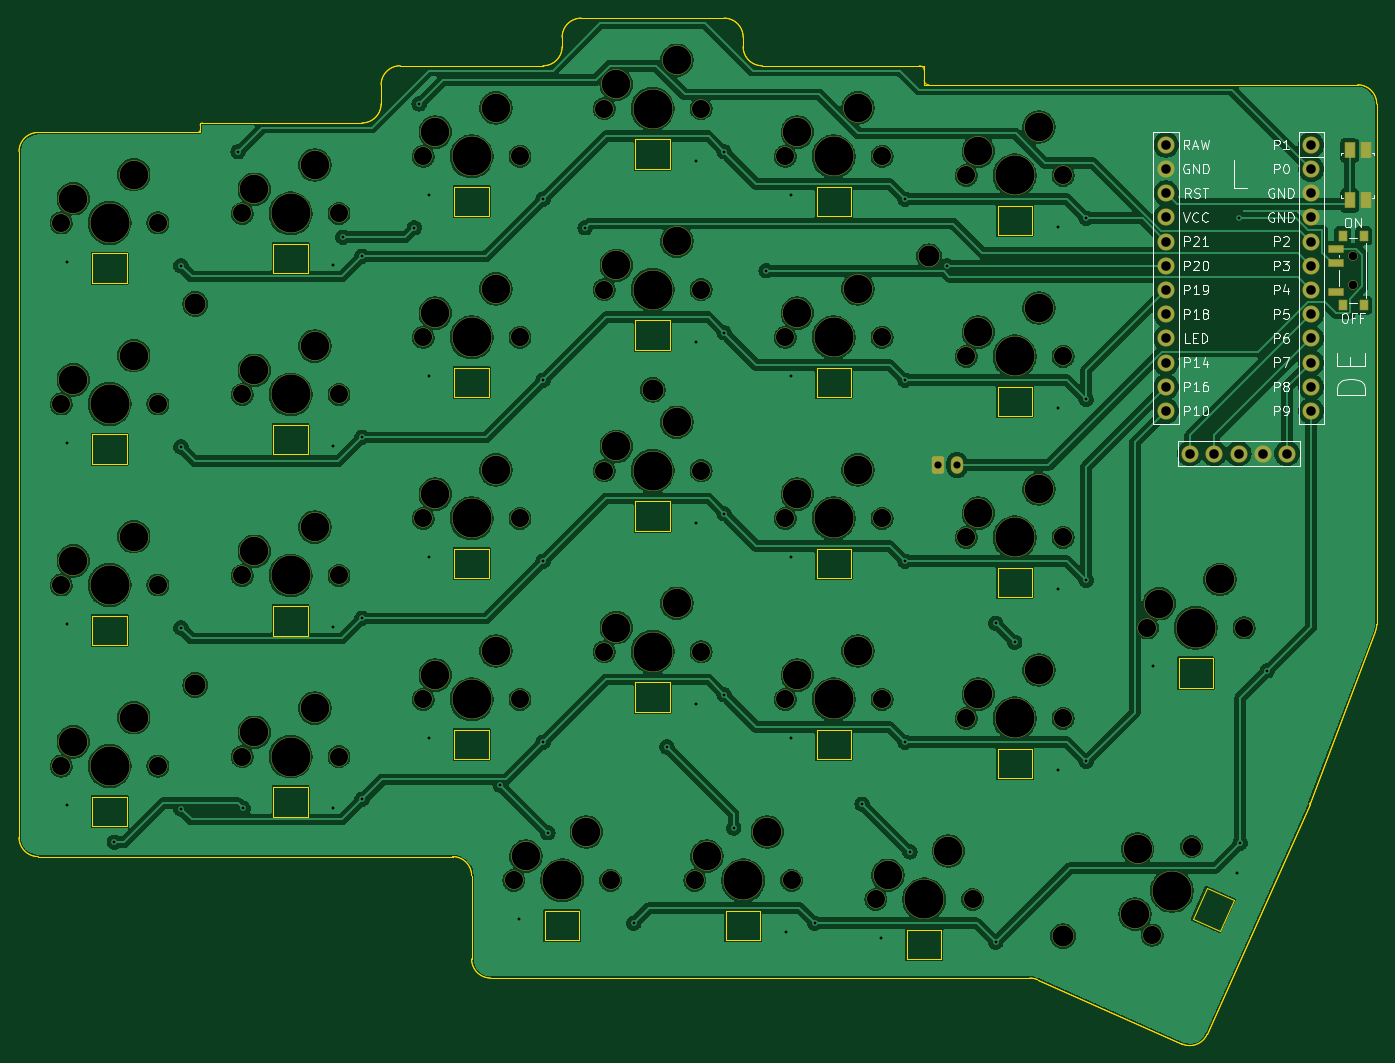
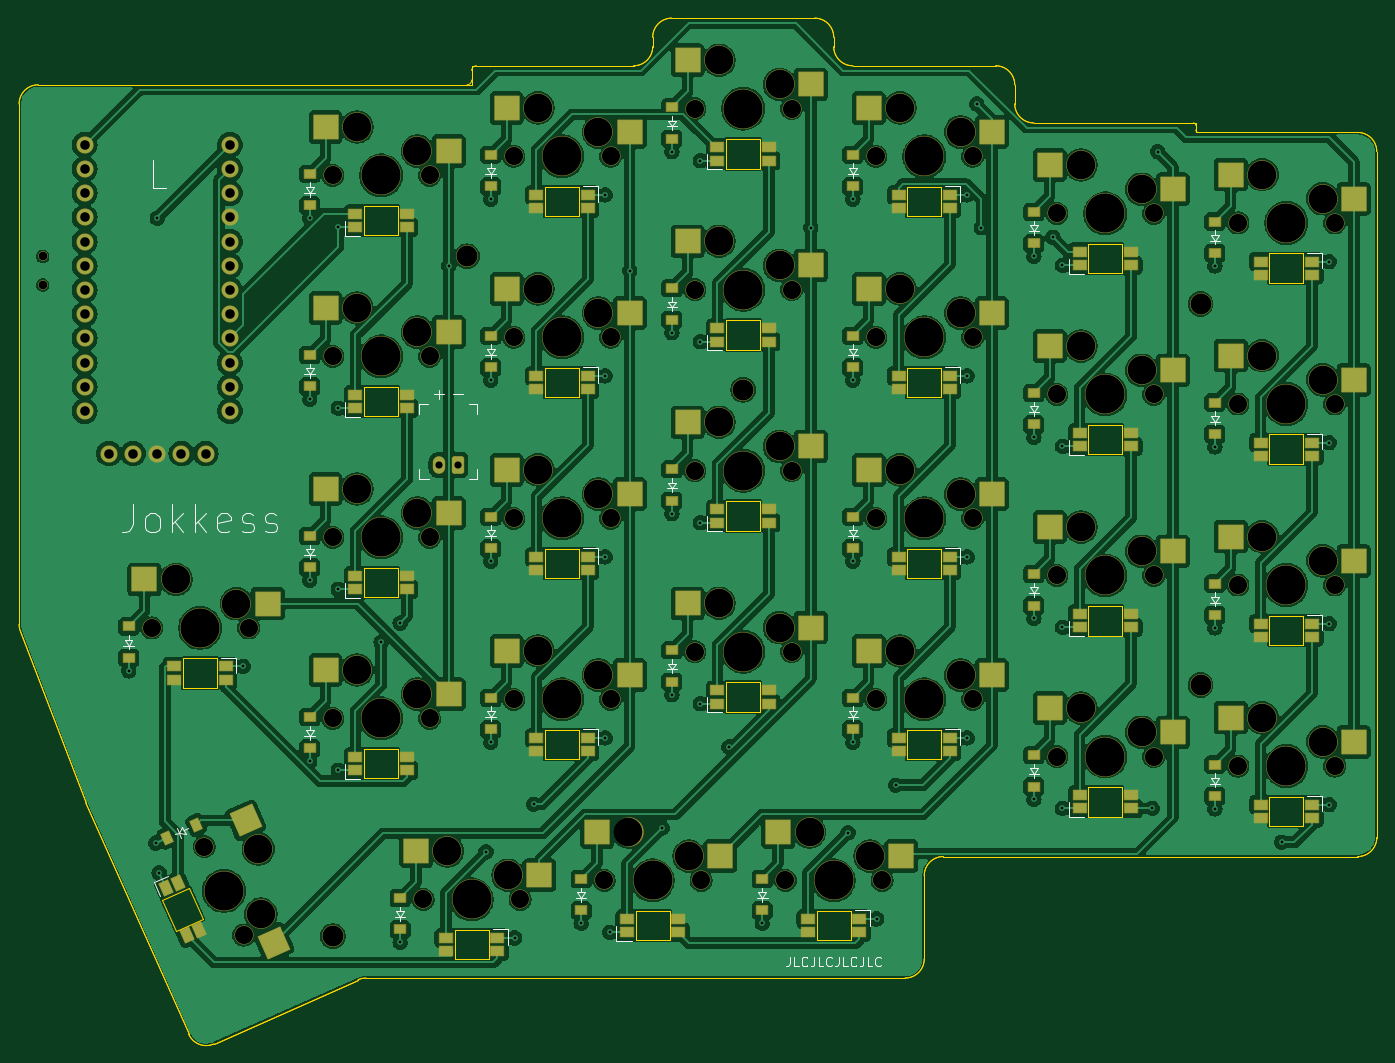
Circuit board: 14 layer files. Board 142.5 x 107.7 mm.
- bottom_copper: left-B_Cu.gbr (607484 bytes)
- bottom_mask: left-B_Mask.gbr (15711 bytes)
- paste: left-B_Paste.gbr (8884 bytes)
- bottom_silk: left-B_Silkscreen.gbr (23851 bytes)
- outline: left-Edge_Cuts.gbr (7150 bytes)
- top_copper: left-F_Cu.gbr (398639 bytes)
- top_mask: left-F_Mask.gbr (7977 bytes)
- paste: left-F_Paste.gbr (869 bytes)
- top_silk: left-F_Silkscreen.gbr (39838 bytes)
- drill: left-NPTH.drl (2996 bytes)
- drill: left-PTH.drl (2131 bytes)
- paste: left_finished-B_Paste-manjaro-safeBackup-0001.gbr (5050 bytes)
- outline: left_finished-Edge_Cuts-manjaro-safeBackup-0001.gbr (2630 bytes)
- paste: left_finished-F_Paste-manjaro-safeBackup-0001.gbr (3247 bytes)

=== bottom_copper: left-B_Cu.gbr (607484 bytes, source omitted) ===
=== bottom_mask: left-B_Mask.gbr (15711 bytes, source omitted) ===
=== paste: left-B_Paste.gbr (8884 bytes, source omitted) ===
=== bottom_silk: left-B_Silkscreen.gbr (23851 bytes, source omitted) ===
=== outline: left-Edge_Cuts.gbr (7150 bytes, source omitted) ===
=== top_copper: left-F_Cu.gbr (398639 bytes, source omitted) ===
=== top_mask: left-F_Mask.gbr (7977 bytes, source omitted) ===
=== paste: left-F_Paste.gbr ===
%TF.GenerationSoftware,KiCad,Pcbnew,8.0.6*%
%TF.CreationDate,2024-12-27T20:41:03+01:00*%
%TF.ProjectId,left,6c656674-2e6b-4696-9361-645f70636258,0.1*%
%TF.SameCoordinates,Original*%
%TF.FileFunction,Paste,Top*%
%TF.FilePolarity,Positive*%
%FSLAX46Y46*%
G04 Gerber Fmt 4.6, Leading zero omitted, Abs format (unit mm)*
G04 Created by KiCad (PCBNEW 8.0.6) date 2024-12-27 20:41:03*
%MOMM*%
%LPD*%
G01*
G04 APERTURE LIST*
%ADD10R,0.800000X1.000000*%
%ADD11R,1.500000X0.700000*%
%ADD12R,1.000000X1.550000*%
G04 APERTURE END LIST*
D10*
%TO.C,PWR1*%
X277415000Y-114350000D03*
X277415000Y-121650000D03*
X279625000Y-114350000D03*
X279625000Y-121650000D03*
D11*
X276765000Y-120250000D03*
X276765000Y-117250000D03*
X276765000Y-115750000D03*
%TD*%
D12*
%TO.C,RST1*%
X279850000Y-110625000D03*
X278150000Y-110625000D03*
X279850000Y-105375000D03*
X278150000Y-105375000D03*
%TD*%
M02*

=== top_silk: left-F_Silkscreen.gbr (39838 bytes, source omitted) ===
=== drill: left-NPTH.drl ===
M48
; DRILL file {KiCad 8.0.6} date 2024-12-27T20:41:00+0100
; FORMAT={-:-/ absolute / inch / decimal}
; #@! TF.CreationDate,2024-12-27T20:41:00+01:00
; #@! TF.GenerationSoftware,Kicad,Pcbnew,8.0.6
; #@! TF.FileFunction,NonPlated,1,2,NPTH
FMAT,2
INCH
; #@! TA.AperFunction,NonPlated,NPTH,ComponentDrill
T1C0.0354
; #@! TA.AperFunction,NonPlated,NPTH,ComponentDrill
T2C0.0748
; #@! TA.AperFunction,NonPlated,NPTH,ComponentDrill
T3C0.0866
; #@! TA.AperFunction,NonPlated,NPTH,ComponentDrill
T4C0.1181
; #@! TA.AperFunction,NonPlated,NPTH,ComponentDrill
T5C0.1614
%
G90
G05
T1
X10.9656Y-4.5866
X10.9656Y-4.7047
T2
X5.6268Y-4.4488
X5.6268Y-5.1969
X5.6268Y-5.9449
X5.6268Y-6.6929
X6.0268Y-4.4488
X6.0268Y-5.1969
X6.0268Y-5.9449
X6.0268Y-6.6929
X6.3748Y-4.4094
X6.3748Y-5.1575
X6.3748Y-5.9055
X6.3748Y-6.6535
X6.7748Y-4.4094
X6.7748Y-5.1575
X6.7748Y-5.9055
X6.7748Y-6.6535
X7.1228Y-4.1732
X7.1228Y-4.9213
X7.1228Y-5.6693
X7.1228Y-6.4173
X7.4969Y-7.1654
X7.5228Y-4.1732
X7.5228Y-4.9213
X7.5228Y-5.6693
X7.5228Y-6.4173
X7.8709Y-3.9764
X7.8709Y-4.7244
X7.8709Y-5.4724
X7.8709Y-6.2205
X7.8969Y-7.1654
X8.2449Y-7.1654
X8.2709Y-3.9764
X8.2709Y-4.7244
X8.2709Y-5.4724
X8.2709Y-6.2205
X8.6189Y-4.1732
X8.6189Y-4.9213
X8.6189Y-5.6693
X8.6189Y-6.4173
X8.6449Y-7.1654
X8.9929Y-7.2441
X9.0189Y-4.1732
X9.0189Y-4.9213
X9.0189Y-5.6693
X9.0189Y-6.4173
X9.3669Y-4.252
X9.3669Y-5.0
X9.3669Y-5.748
X9.3669Y-6.4961
X9.3929Y-7.2441
X9.7669Y-4.252
X9.7669Y-5.0
X9.7669Y-5.748
X9.7669Y-6.4961
X10.115Y-6.122
X10.1352Y-7.3914
X10.2979Y-7.026
X10.515Y-6.122
T3
X6.1811Y-4.7835
X6.1811Y-6.3583
X8.0709Y-5.1378
X9.2126Y-4.5866
X9.7667Y-7.3962
T4
X5.6768Y-4.3488
X5.6768Y-5.0969
X5.6768Y-5.8449
X5.6768Y-6.5929
X5.9268Y-4.2488
X5.9268Y-4.9969
X5.9268Y-5.7449
X5.9268Y-6.4929
X6.4248Y-4.3094
X6.4248Y-5.0575
X6.4248Y-5.8055
X6.4248Y-6.5535
X6.6748Y-4.2094
X6.6748Y-4.9575
X6.6748Y-5.7055
X6.6748Y-6.4535
X7.1728Y-4.0732
X7.1728Y-4.8213
X7.1728Y-5.5693
X7.1728Y-6.3173
X7.4228Y-3.9732
X7.4228Y-4.7213
X7.4228Y-5.4693
X7.4228Y-6.2173
X7.5469Y-7.0654
X7.7969Y-6.9654
X7.9209Y-3.8764
X7.9209Y-4.6244
X7.9209Y-5.3724
X7.9209Y-6.1205
X8.1709Y-3.7764
X8.1709Y-4.5244
X8.1709Y-5.2724
X8.1709Y-6.0205
X8.2949Y-7.0654
X8.5449Y-6.9654
X8.6689Y-4.0732
X8.6689Y-4.8213
X8.6689Y-5.5693
X8.6689Y-6.3173
X8.9189Y-3.9732
X8.9189Y-4.7213
X8.9189Y-5.4693
X8.9189Y-6.2173
X9.0429Y-7.1441
X9.2929Y-7.0441
X9.4169Y-4.152
X9.4169Y-4.9
X9.4169Y-5.648
X9.4169Y-6.3961
X9.6669Y-4.052
X9.6669Y-4.8
X9.6669Y-5.548
X9.6669Y-6.2961
X10.0642Y-7.305
X10.0745Y-7.036
X10.165Y-6.022
X10.415Y-5.922
T5
X5.8268Y-4.4488
X5.8268Y-5.1969
X5.8268Y-5.9449
X5.8268Y-6.6929
X6.5748Y-4.4094
X6.5748Y-5.1575
X6.5748Y-5.9055
X6.5748Y-6.6535
X7.3228Y-4.1732
X7.3228Y-4.9213
X7.3228Y-5.6693
X7.3228Y-6.4173
X7.6969Y-7.1654
X8.0709Y-3.9764
X8.0709Y-4.7244
X8.0709Y-5.4724
X8.0709Y-6.2205
X8.4449Y-7.1654
X8.8189Y-4.1732
X8.8189Y-4.9213
X8.8189Y-5.6693
X8.8189Y-6.4173
X9.1929Y-7.2441
X9.5669Y-4.252
X9.5669Y-5.0
X9.5669Y-5.748
X9.5669Y-6.4961
X10.2165Y-7.2087
X10.315Y-6.122
M30

=== drill: left-PTH.drl ===
M48
; DRILL file {KiCad 8.0.6} date 2024-12-27T20:41:00+0100
; FORMAT={-:-/ absolute / inch / decimal}
; #@! TF.CreationDate,2024-12-27T20:41:00+01:00
; #@! TF.GenerationSoftware,Kicad,Pcbnew,8.0.6
; #@! TF.FileFunction,Plated,1,2,PTH
FMAT,2
INCH
; #@! TA.AperFunction,Plated,PTH,ViaDrill
T1C0.0118
; #@! TA.AperFunction,Plated,PTH,ComponentDrill
T2C0.0295
; #@! TA.AperFunction,Plated,PTH,ComponentDrill
T3C0.0394
%
G90
G05
T1
X5.6496Y-4.6083
X5.6496Y-5.3563
X5.6496Y-6.1043
X5.6496Y-6.8524
X5.8465Y-7.0079
X6.122Y-4.626
X6.122Y-5.374
X6.122Y-6.122
X6.122Y-6.8701
X6.3583Y-4.1535
X6.3799Y-6.8681
X6.752Y-4.624
X6.752Y-5.372
X6.752Y-6.1201
X6.752Y-6.8681
X6.7913Y-4.5079
X6.8701Y-4.5866
X6.8701Y-5.3346
X6.8701Y-6.0827
X6.8701Y-6.8307
X7.0866Y-4.4685
X7.1063Y-3.9567
X7.1457Y-4.3327
X7.1457Y-5.0807
X7.1457Y-5.8287
X7.1457Y-6.5768
X7.4409Y-6.7717
X7.5197Y-7.3248
X7.6181Y-4.3504
X7.6181Y-5.0984
X7.6181Y-5.8465
X7.6181Y-6.5945
X7.6378Y-6.9685
X7.7919Y-4.4685
X7.9921Y-7.3425
X8.1299Y-6.6142
X8.248Y-4.1909
X8.248Y-4.939
X8.248Y-5.687
X8.248Y-6.435
X8.3661Y-4.1535
X8.3661Y-4.9016
X8.3661Y-5.6496
X8.3661Y-6.3976
X8.4055Y-6.9488
X8.54Y-4.6457
X8.622Y-7.3799
X8.6417Y-4.3327
X8.6417Y-5.0807
X8.6417Y-5.8287
X8.6417Y-6.5768
X8.7402Y-7.3425
X8.937Y-6.8504
X9.0157Y-7.4035
X9.1142Y-4.3504
X9.1142Y-5.0984
X9.1142Y-5.8465
X9.1142Y-6.5945
X9.1339Y-7.0472
X9.288Y-4.626
X9.4882Y-6.1024
X9.4882Y-7.4213
X9.5669Y-6.1811
X9.7441Y-4.4665
X9.7441Y-5.2146
X9.7441Y-5.9626
X9.7441Y-6.7106
X9.8622Y-4.4291
X9.8622Y-5.1772
X9.8622Y-5.9252
X9.8622Y-6.6732
X10.1378Y-6.2815
X10.4846Y-7.1341
X10.4921Y-4.4291
X10.4985Y-7.011
X10.6102Y-6.2992
T2
X9.25Y-5.4488
X9.3287Y-5.4488
T3
X10.1921Y-4.126
X10.1921Y-4.226
X10.1921Y-4.326
X10.1921Y-4.426
X10.1921Y-4.526
X10.1921Y-4.626
X10.1921Y-4.726
X10.1921Y-4.826
X10.1921Y-4.926
X10.1921Y-5.026
X10.1921Y-5.126
X10.1921Y-5.226
X10.2921Y-5.4016
X10.3921Y-5.4016
X10.4921Y-5.4016
X10.5921Y-5.4016
X10.6921Y-5.4016
X10.7921Y-4.126
X10.7921Y-4.226
X10.7921Y-4.326
X10.7921Y-4.426
X10.7921Y-4.526
X10.7921Y-4.626
X10.7921Y-4.726
X10.7921Y-4.826
X10.7921Y-4.926
X10.7921Y-5.026
X10.7921Y-5.126
X10.7921Y-5.226
M30

=== paste: left_finished-B_Paste-manjaro-safeBackup-0001.gbr (5050 bytes, source omitted) ===
=== outline: left_finished-Edge_Cuts-manjaro-safeBackup-0001.gbr ===
%TF.GenerationSoftware,KiCad,Pcbnew,8.0.5*%
%TF.CreationDate,2024-11-30T23:52:13+01:00*%
%TF.ProjectId,left_finished,6c656674-5f66-4696-9e69-736865642e6b,v1.0.0*%
%TF.SameCoordinates,Original*%
%TF.FileFunction,Profile,NP*%
%FSLAX46Y46*%
G04 Gerber Fmt 4.6, Leading zero omitted, Abs format (unit mm)*
G04 Created by KiCad (PCBNEW 8.0.5) date 2024-11-30 23:52:13*
%MOMM*%
%LPD*%
G01*
G04 APERTURE LIST*
%TA.AperFunction,Profile*%
%ADD10C,0.150000*%
%TD*%
G04 APERTURE END LIST*
D10*
X184000000Y-179500000D02*
G75*
G02*
X186000000Y-181500000I0J-2000000D01*
G01*
X273952311Y-173996215D02*
X263196158Y-198154930D01*
X157500000Y-103500000D02*
X157500000Y-102500000D01*
X157500000Y-102500000D02*
X174500000Y-102500000D01*
X138500000Y-177500000D02*
X138500000Y-105500000D01*
X140500000Y-103500000D02*
X157500000Y-103500000D01*
X260555594Y-199168548D02*
X245413616Y-192426905D01*
X233500000Y-96500000D02*
X233500000Y-98500000D01*
X244600279Y-192253996D02*
G75*
G02*
X245413609Y-192426921I-179J-2000004D01*
G01*
X178500000Y-96500000D02*
X193500000Y-96500000D01*
X280869033Y-155843872D02*
X273994253Y-173894581D01*
X212500000Y-91500000D02*
G75*
G02*
X214500000Y-93500000I0J-2000000D01*
G01*
X214500000Y-93500000D02*
X214500000Y-94500000D01*
X195500000Y-94500000D02*
G75*
G02*
X193500000Y-96500000I-2000000J0D01*
G01*
X195500000Y-93500000D02*
G75*
G02*
X197500000Y-91500000I2000000J0D01*
G01*
X176500000Y-100500000D02*
X176500000Y-98500000D01*
X279000000Y-98500000D02*
G75*
G02*
X281000000Y-100500000I0J-2000000D01*
G01*
X195500000Y-94500000D02*
X195500000Y-93500000D01*
X281000000Y-155132033D02*
G75*
G02*
X280869022Y-155843868I-2000000J33D01*
G01*
X273994253Y-173894581D02*
G75*
G02*
X273952308Y-173996214I-1870453J712481D01*
G01*
X184000000Y-179500000D02*
X140500000Y-179500000D01*
X233500000Y-98500000D02*
X279000000Y-98500000D01*
X281000000Y-100500000D02*
X281000000Y-155132033D01*
X187999864Y-192250136D02*
G75*
G02*
X185999964Y-190250136I136J2000036D01*
G01*
X216500000Y-96500000D02*
X233500000Y-96500000D01*
X176500000Y-100500000D02*
G75*
G02*
X174500000Y-102500000I-2000000J0D01*
G01*
X176500000Y-98500000D02*
G75*
G02*
X178500000Y-96500000I2000000J0D01*
G01*
X186000000Y-190250136D02*
X186000000Y-181500000D01*
X197500000Y-91500000D02*
X212500000Y-91500000D01*
X140500000Y-179500000D02*
G75*
G02*
X138500000Y-177500000I0J2000000D01*
G01*
X216500000Y-96500000D02*
G75*
G02*
X214500000Y-94500000I0J2000000D01*
G01*
X263196158Y-198154930D02*
G75*
G02*
X260555603Y-199168528I-1827058J813430D01*
G01*
X138500000Y-105500000D02*
G75*
G02*
X140500000Y-103500000I2000000J0D01*
G01*
X244600279Y-192253996D02*
X187999864Y-192250136D01*
M02*

=== paste: left_finished-F_Paste-manjaro-safeBackup-0001.gbr ===
%TF.GenerationSoftware,KiCad,Pcbnew,8.0.5*%
%TF.CreationDate,2024-11-30T23:52:13+01:00*%
%TF.ProjectId,left_finished,6c656674-5f66-4696-9e69-736865642e6b,v1.0.0*%
%TF.SameCoordinates,Original*%
%TF.FileFunction,Paste,Top*%
%TF.FilePolarity,Positive*%
%FSLAX46Y46*%
G04 Gerber Fmt 4.6, Leading zero omitted, Abs format (unit mm)*
G04 Created by KiCad (PCBNEW 8.0.5) date 2024-11-30 23:52:13*
%MOMM*%
%LPD*%
G01*
G04 APERTURE LIST*
G04 Aperture macros list*
%AMRotRect*
0 Rectangle, with rotation*
0 The origin of the aperture is its center*
0 $1 length*
0 $2 width*
0 $3 Rotation angle, in degrees counterclockwise*
0 Add horizontal line*
21,1,$1,$2,0,0,$3*%
G04 Aperture macros list end*
%ADD10R,0.900000X1.200000*%
%ADD11RotRect,0.900000X1.200000X66.000000*%
%ADD12R,0.800000X1.000000*%
%ADD13R,1.500000X0.700000*%
%ADD14R,1.000000X1.550000*%
G04 APERTURE END LIST*
D10*
%TO.C,D6*%
X165350000Y-155000000D03*
X168650000Y-155000000D03*
%TD*%
%TO.C,D13*%
X203350000Y-163000000D03*
X206650000Y-163000000D03*
%TD*%
%TO.C,D16*%
X203350000Y-106000000D03*
X206650000Y-106000000D03*
%TD*%
%TO.C,D23*%
X241350000Y-132000000D03*
X244650000Y-132000000D03*
%TD*%
%TO.C,D2*%
X146350000Y-156000000D03*
X149650000Y-156000000D03*
%TD*%
%TO.C,D29*%
X260350000Y-160500000D03*
X263650000Y-160500000D03*
%TD*%
%TO.C,D14*%
X203350000Y-144000000D03*
X206650000Y-144000000D03*
%TD*%
%TO.C,D8*%
X165350000Y-117000000D03*
X168650000Y-117000000D03*
%TD*%
%TO.C,D11*%
X184350000Y-130000000D03*
X187650000Y-130000000D03*
%TD*%
%TO.C,D3*%
X146350000Y-137000000D03*
X149650000Y-137000000D03*
%TD*%
%TO.C,D10*%
X184350000Y-149000000D03*
X187650000Y-149000000D03*
%TD*%
%TO.C,D18*%
X222350000Y-149000000D03*
X225650000Y-149000000D03*
%TD*%
D11*
%TO.C,D28*%
X263396612Y-186641033D03*
X264738842Y-183626333D03*
%TD*%
D10*
%TO.C,D17*%
X222350000Y-168000000D03*
X225650000Y-168000000D03*
%TD*%
%TO.C,D27*%
X231850000Y-189000000D03*
X235150000Y-189000000D03*
%TD*%
%TO.C,D25*%
X193850000Y-187000000D03*
X197150000Y-187000000D03*
%TD*%
%TO.C,D26*%
X212850000Y-187000000D03*
X216150000Y-187000000D03*
%TD*%
%TO.C,D9*%
X184350000Y-168000000D03*
X187650000Y-168000000D03*
%TD*%
%TO.C,D7*%
X165350000Y-136000000D03*
X168650000Y-136000000D03*
%TD*%
%TO.C,D1*%
X146350000Y-175000000D03*
X149650000Y-175000000D03*
%TD*%
%TO.C,D19*%
X222350000Y-130000000D03*
X225650000Y-130000000D03*
%TD*%
%TO.C,D21*%
X241350000Y-170000000D03*
X244650000Y-170000000D03*
%TD*%
%TO.C,D24*%
X241350000Y-113000000D03*
X244650000Y-113000000D03*
%TD*%
%TO.C,D15*%
X203350000Y-125000000D03*
X206650000Y-125000000D03*
%TD*%
%TO.C,D4*%
X146350000Y-118000000D03*
X149650000Y-118000000D03*
%TD*%
%TO.C,D12*%
X184350000Y-111000000D03*
X187650000Y-111000000D03*
%TD*%
%TO.C,D20*%
X222350000Y-111000000D03*
X225650000Y-111000000D03*
%TD*%
%TO.C,D22*%
X241350000Y-151000000D03*
X244650000Y-151000000D03*
%TD*%
%TO.C,D5*%
X165350000Y-174000000D03*
X168650000Y-174000000D03*
%TD*%
D12*
%TO.C,PWR1*%
X277915000Y-114350000D03*
X277915000Y-121650000D03*
X280125000Y-114350000D03*
X280125000Y-121650000D03*
D13*
X277265000Y-120250000D03*
X277265000Y-117250000D03*
X277265000Y-115750000D03*
%TD*%
D14*
%TO.C,RST1*%
X279850000Y-110625000D03*
X278150000Y-110625000D03*
X279850000Y-105375000D03*
X278150000Y-105375000D03*
%TD*%
M02*
